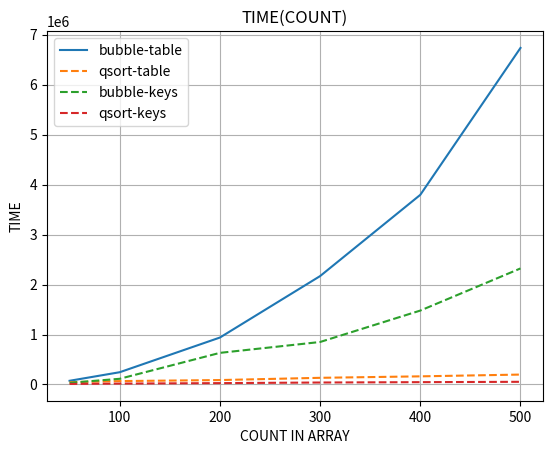

Reproduce this figure in Python.
import matplotlib.pyplot as plt
plt.xlabel("COUNT IN ARRAY")
plt.ylabel("TIME")
plt.grid(True)
plt.title("TIME(COUNT)")
y1 = (73825, 245172, 939153, 2169413, 3795797, 6736887)
y2 = (45863, 67726, 88322, 133282, 162663, 198281)
y3 = ( 33002, 113675, 632705, 850278, 1479267, 2322925)
y4 = (11096,17952, 27056, 39350, 46417, 53395)
x = (50, 100, 200, 300, 400, 500)
plt.plot(x, y1, '-',label ="bubble-table")
plt.plot(x, y2,'--', label="qsort-table")
plt.plot(x, y3,'--', label="bubble-keys")
plt.plot(x, y4,'--', label="qsort-keys")
plt.legend()
plt.show()
